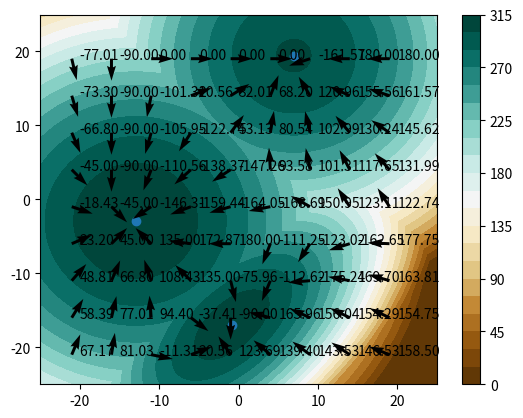
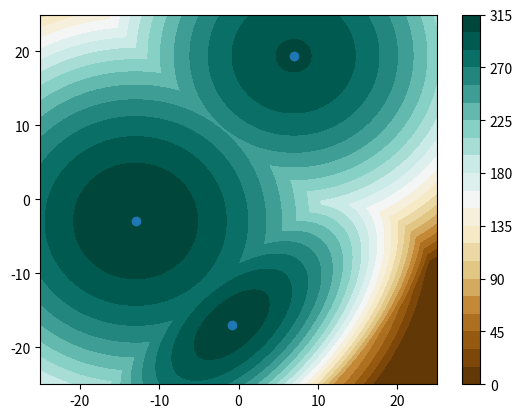
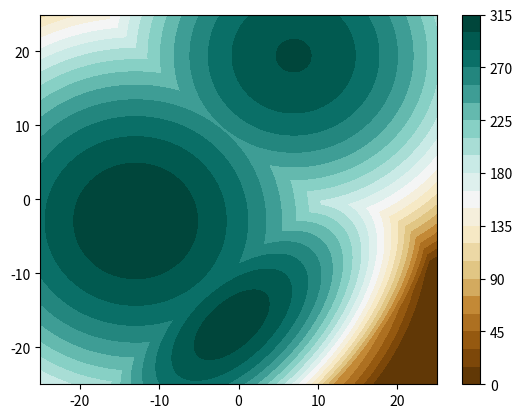
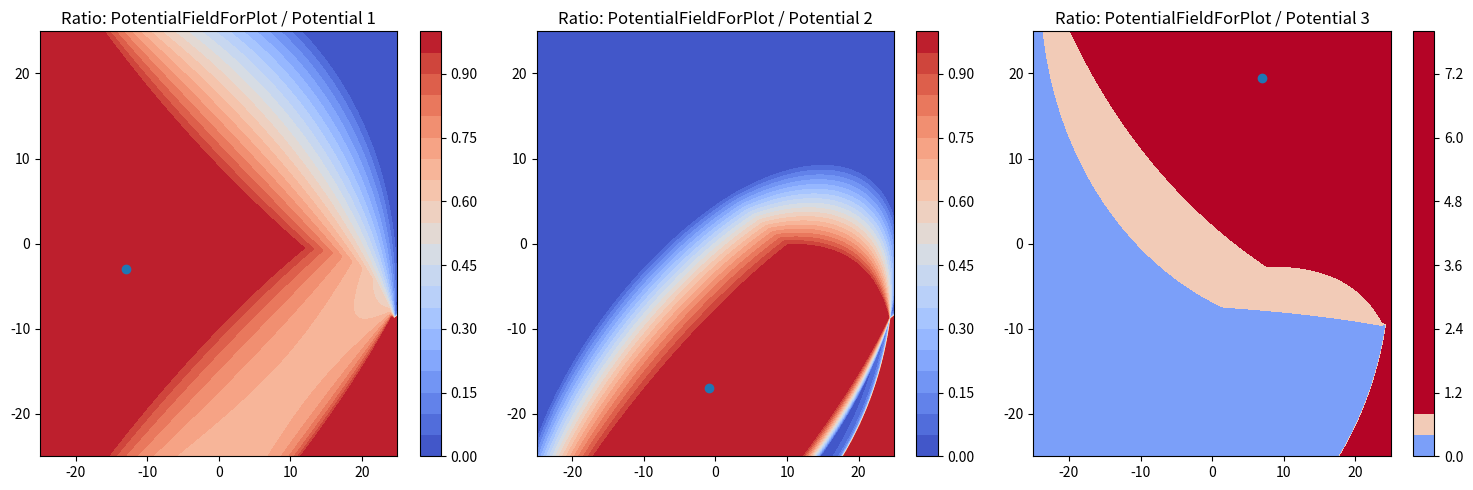
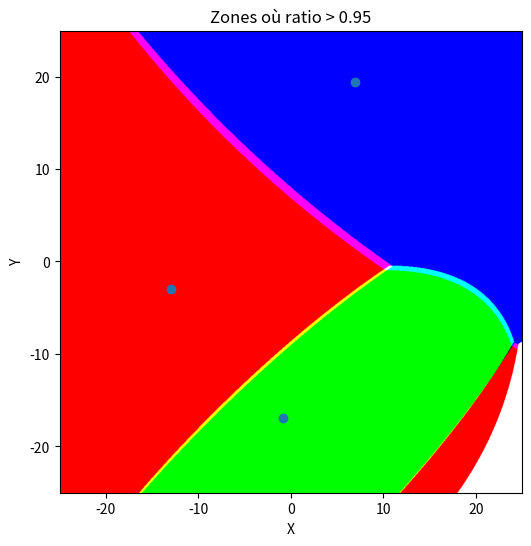

Recreate these plots in Python, in order.
# -*- coding: utf-8 -*-
"""
Potential class

(c) S. Bertrand, 2024
"""


import numpy as np

import matplotlib.pyplot as plt

from scipy.stats import multivariate_normal



# =============================================================================
class Potential:
# =============================================================================
    
    # -------------------------------------------------------------------------
    def __init__(self, difficulty=1, random=False):
    # -------------------------------------------------------------------------    
        if (difficulty<1)or(difficulty>3):
            raise NameError("Difficulty must be >=1 and <=3")
        
        self.difficulty = difficulty
        self.random = random
        
        self.xmin = -25.
        self.xmax = 25.
        self.xstep = 0.05
        self.ymin = -25.
        self.ymax = 25.
        self.ystep = 0.05
        
        
        
        if (random):
            xwidth = np.abs(self.xmax - self.xmin)
            ywidth = np.abs(self.ymax - self.ymin)
            self.mu1 = [ 0.6*(xwidth*np.random.rand()-xwidth/2.) , 0.6*(ywidth*np.random.rand()-ywidth/2.) ]
            self.mu2 = [ xwidth*np.random.rand()-xwidth/2. , ywidth*np.random.rand()-ywidth/2. ]
            self.mu3 = [ xwidth*np.random.rand()-xwidth/2. , ywidth*np.random.rand()-ywidth/2. ]
        else:
            self.mu1 = [6, 4]
            self.mu2 = [-2, -2]
            self.mu3 = [-7, 10]
        
        self.gaussian1 = multivariate_normal(self.mu1, [[1.0, 0.], [0., 1.]])
        self.gaussian2 = multivariate_normal(self.mu2, [[0.5, 0.3], [0.3, 0.5]])
        self.gaussian3 = multivariate_normal(self.mu3, [[0.8, 0.], [0., 0.8]])
        
        self.weight1 = 10000
        self.weight2 = 1
        self.weight3 = 1E-8
        
        
        self.mu = [self.mu1]
        if (difficulty>1):
            self.mu.append(self.mu2)
            if (difficulty>2):
                self.mu.append(self.mu3)
        
        self.distribution = [self.gaussian1]
        if (difficulty>1):
            self.distribution.append(self.gaussian2)
            if (difficulty>2):
                self.distribution.append(self.gaussian3)
                
        self.weight = [self.weight1]
        if (difficulty>1):
            self.weight.append(self.weight2)
            if (difficulty>2):
                self.weight.append(self.weight3)


    
    # -------------------------------------------------------------------------
    def value(self,pos):  # (pos = [x,y]) 
    # -------------------------------------------------------------------------
        sumval = 0.
        
        for i in range(self.difficulty):
            sumval += self.weight[i]*self.distribution[i].pdf(pos)
        
        return 310. + np.log10(sumval + 1e-309)


    # -------------------------------------------------------------------------
    def plot(self,noFigure=None,fig=None,ax=None, colorbar=True):
    # -------------------------------------------------------------------------
        x, y = np.mgrid[self.xmin:self.xmax:self.xstep, self.ymin:self.ymax:self.ystep]
        pos = np.dstack((x, y))
        potentialFieldForPlot = self.value(pos)
        
        if (fig==None):
            if (noFigure==None):
                noFigure=1
            fig = plt.figure(noFigure)
        if (ax==None):
            ax = fig.add_subplot(111)
            
        # Séparation des coordonnées x et y
        x_values, y_values = zip(*self.mu)
        cs = ax.contourf(x, y, potentialFieldForPlot, 20, cmap='BrBG')
        ax.scatter(x_values, y_values)
        #cs = ax.contour(x, y, potentialFieldForPlot, 10, cmap='BrBG')
        
        if (colorbar):
            fig.colorbar(cs)
        
        return fig, ax
    
    
    def plot_essai(self, weight, distr, colorbar=True):
        x, y = np.mgrid[self.xmin:self.xmax:self.xstep, self.ymin:self.ymax:self.ystep]
        pos = np.dstack((x, y))
        potentialFieldForPlot = self.value(pos)
        
        potential = 310. + np.log10(weight*distr.pdf(pos) + 1e-309)
        
        ratio1 = np.fmax(potential / potentialFieldForPlot, 0.)
        
        fig = plt.figure()
        ax = fig.add_subplot(111)
        cs = ax.contourf(x, y, potentialFieldForPlot, 20, cmap='BrBG')
        
        if (colorbar):
            fig.colorbar(cs)
        
        x_values, y_values = zip(*self.mu)
        fig, axes = plt.subplots(1, 1, figsize=(15, 5))

        cs1 = axes.contourf(x, y, ratio1, 20, cmap='coolwarm', vmin=0, vmax=1)
        axes.set_title("Ratio: PotentialFieldForPlot / Potential 1")
        axes.scatter(x_values[0], y_values[0])
        plt.colorbar(cs1, ax=axes)
        
        plt.tight_layout()
        
        # Création d'une image RGB vide (initialement noire)
        color_map = np.zeros((*ratio1.shape, 3))  # (height, width, 3) pour R, G, B

        # Appliquer les couleurs en fonction des ratios
        color_map[..., 0] = (ratio1 > 0.95).astype(float).T  # Rouge si ratio1 > 0.95

        # Affichage de l'image colorée
        plt.figure(figsize=(6,6))
        plt.imshow(color_map, extent=[x.min(), x.max(), y.min(), y.max()], origin="lower")
        plt.scatter(x_values, y_values)
        plt.title("Zones où ratio > 0.95")
        plt.xlabel("X")
        plt.ylabel("Y")
        plt.show()
    
    # -------------------------- -----------------------------------------------
    def plot_test(self, noFigure=None,fig=None,ax=None, colorbar=True):
    # -------------------------------------------------------------------------
        x, y = np.mgrid[self.xmin:self.xmax:self.xstep, self.ymin:self.ymax:self.ystep]
        pos = np.dstack((x, y))
        potentialFieldForPlot = self.value(pos)
        
        potential1 = 310. + np.log10(self.weight[0]*self.distribution[0].pdf(pos) + 1e-309)
        potential2 = 310. + np.log10(self.weight[1]*self.distribution[1].pdf(pos) + 1e-309)
        potential3 = 310. + np.log10(self.weight[1]*self.distribution[2].pdf(pos) + 1e-309)
        
        ratio1 = np.fmax(potential1 / potentialFieldForPlot, 0.)
        ratio2 = np.fmax(potential2 / potentialFieldForPlot, 0.)
        ratio3 = np.fmax(potential3 / potentialFieldForPlot, 0.)
        
        if (fig==None):
            if (noFigure==None):
                noFigure=1
            fig = plt.figure(noFigure)
        if (ax==None):
            ax = fig.add_subplot(111)
        cs = ax.contourf(x, y, potentialFieldForPlot, 20, cmap='BrBG')
        
        if (colorbar):
            fig.colorbar(cs)
        
        x_values, y_values = zip(*self.mu)
        fig, axes = plt.subplots(1, 3, figsize=(15, 5))

        cs1 = axes[0].contourf(x, y, ratio1, 20, cmap='coolwarm', vmin=0, vmax=1)
        axes[0].set_title("Ratio: PotentialFieldForPlot / Potential 1")
        axes[0].scatter(x_values[0], y_values[0])
        plt.colorbar(cs1, ax=axes[0])

        cs2 = axes[1].contourf(x, y, ratio2, 20, cmap='coolwarm', vmin=0, vmax=1)
        axes[1].set_title("Ratio: PotentialFieldForPlot / Potential 2")
        axes[1].scatter(x_values[1], y_values[1])
        plt.colorbar(cs2, ax=axes[1])

        cs3 = axes[2].contourf(x, y, ratio3, 20, cmap='coolwarm', vmin=0, vmax=1)
        axes[2].set_title("Ratio: PotentialFieldForPlot / Potential 3")
        axes[2].scatter(x_values[2], y_values[2])
        plt.colorbar(cs3, ax=axes[2])
        
        plt.tight_layout()
        
        # Création d'une image RGB vide (initialement noire)
        color_map = np.zeros((*ratio1.shape, 3))  # (height, width, 3) pour R, G, B

        # Appliquer les couleurs en fonction des ratios
        color_map[..., 0] = (ratio1 > 0.99).astype(float).T  # Rouge si ratio1 > 0.95
        color_map[..., 1] = (ratio2 > 0.99).astype(float).T  # Vert si ratio2 > 0.95
        color_map[..., 2] = (ratio3 > 0.99).astype(float).T  # Bleu si ratio3 > 0.95

        # Affichage de l'image colorée
        plt.figure(figsize=(6,6))
        plt.imshow(color_map, extent=[x.min(), x.max(), y.min(), y.max()], origin="lower")
        plt.scatter(x_values, y_values)
        plt.title("Zones où ratio > 0.95")
        plt.xlabel("X")
        plt.ylabel("Y")
        
        return fig, ax

    # -------------------------------------------------------------------------
    def grad(self, pos1, pos2):
    # -------------------------------------------------------------------------
        g = (self.value(pos2) - self.value(pos1)) / np.linalg.norm(pos2-pos1)
        grad =  np.array([g*(pos1[0] - pos2[0]), g*(pos1[1] - pos2[1])])
        return grad
    
    
    # -------------------------------------------------------------------------    
    def meanGrad(self,point, epsilon=1.0):
    # -------------------------------------------------------------------------
        p1 = point.copy()
        p1n = []
        # neighborhood
        p1n.append(p1 + np.array([-epsilon,epsilon]))
        p1n.append(p1 + np.array([epsilon,epsilon]))
        p1n.append(p1 + np.array([epsilon,-epsilon]))
        p1n.append(p1 + np.array([-epsilon,-epsilon]))
        
        
        p1nGrad = []
        meanGrad = np.array([0,0])
        for pt in p1n:
            ptGrad = self.grad(p1, pt)
            
            meanGrad[0] += ptGrad[0]
            meanGrad[1] += ptGrad[1]
            
            p1nGrad.append(ptGrad)
        

        meanGrad = -meanGrad/4.
        
        return meanGrad


    # -------------------------------------------------------------------------    
    def plotQuiverMeanGrad(self, point, epsilon, ax):
    # -------------------------------------------------------------------------
        p1 = point.copy()
        p1n = []
        # neighborhood
        p1n.append(p1 + np.array([-epsilon,epsilon]))
        p1n.append(p1 + np.array([epsilon,epsilon]))
        p1n.append(p1 + np.array([epsilon,-epsilon]))
        p1n.append(p1 + np.array([-epsilon,-epsilon]))
        
        
        p1nGrad = []
        meanGrad = np.array([0,0])
        for pt in p1n:
            ptGrad = self.grad(p1, pt)
            
            #print(ptGrad)
            
            meanGrad[0] += ptGrad[0]
            meanGrad[1] += ptGrad[1]
            
            p1nGrad.append(ptGrad)
            #plt.quiver(pt[0],pt[1],ptGrad[0],ptGrad[1])
        
        #print(meanGrad)
        meanGrad = -meanGrad/4.
        ax.quiver(pt[0],pt[1],meanGrad[0],meanGrad[1])
        
        ax.text(pt[0]+epsilon,pt[1],  '%.2f' % (180./np.pi*np.arctan2(meanGrad[1],meanGrad[0])) )
    
        return meanGrad
    
    def get_truth(self):
        print(self.mu)


# ======================== END OF CLASS Potential =============================

def g(x, mu, Sigma, alpha=1.0):
    """
    Fonction qui a les mêmes lignes de niveau que le logarithme d'une gaussienne,
    mais décroît moins vite et se stabilise à 0.
    
    Paramètres :
        x : np.array, vecteur de point où évaluer la fonction
        mu : np.array, vecteur moyen de la gaussienne
        Sigma : np.array, matrice de covariance (doit être inversible)
        alpha : float, paramètre de contrôle de la décroissance
    
    Retour :
        float, valeur de g(x)
    """
    diff = x - mu
    Sigma_inv = np.linalg.inv(Sigma)
    quad_form = np.dot(diff.T, np.dot(Sigma_inv, diff))
    return -1 / (1 + alpha * quad_form)

# Exemple d'utilisation
mu = np.array([0, 0])  # Moyenne en 2D
Sigma = np.array([[1, 0], [0, 1]])  # Matrice de covariance identitaire
x = np.array([1, 1])  # Point où évaluer g

g_value = g(x, mu, Sigma, alpha=0.5)
print("g(x) =", g_value)




# ========================== MAIN =============================================
if __name__=='__main__':
# =============================================================================
    
    plt.close()
    
    pot = Potential(difficulty=3, random=True)
    
    
    fig2, ax2 = pot.plot(2)
    

    print(pot.value(pot.mu1))
    print(pot.value(pot.mu2))
    print(pot.value(pot.mu3))
    
    
    
    epsilon = 1.0
    
    
    for xx in np.arange(-20,25,5):
        for yy in np.arange(-20,25,5):
            point = np.array([xx,yy])
            pot.plotQuiverMeanGrad(point, epsilon,ax2)
    
    v=pot.meanGrad(np.array([10,10]), epsilon)
    print(v)
    print(np.arctan2(v[1],v[0])*180./np.pi)    
    
    
    
    pot.plot(1)
    pot.plot_test(3)
    
    plt.show()
